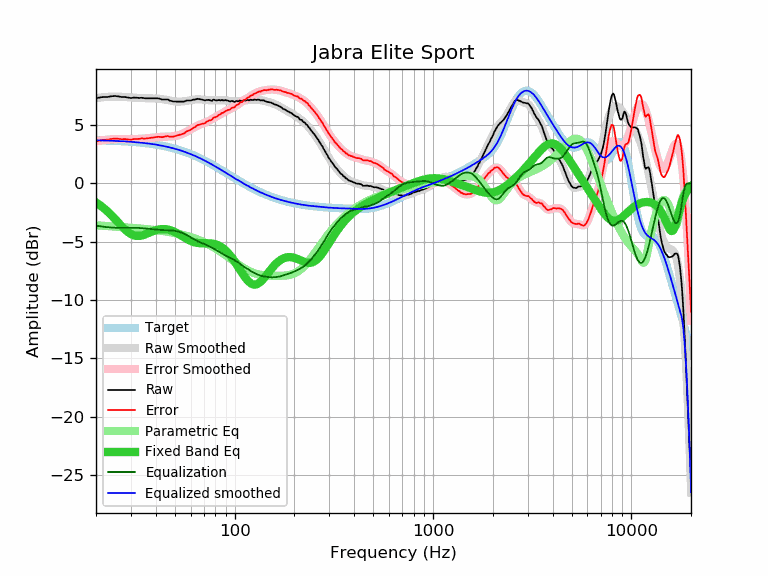

Data behind this chart, as committed beside it:
frequency, raw, error, smoothed, error_smoothed, equalization, parametric_eq, equalized_raw, equalized_smoothed, target
20, 7.29, 3.60, 7.31, 3.62, -3.62, -1.63, 3.68, 3.70, 3.70
21, 7.37, 3.69, 7.36, 3.67, -3.67, -1.88, 3.70, 3.69, 3.69
22, 7.41, 3.74, 7.40, 3.72, -3.72, -2.15, 3.69, 3.68, 3.68
23, 7.41, 3.75, 7.43, 3.76, -3.76, -2.44, 3.66, 3.67, 3.67
24, 7.47, 3.82, 7.44, 3.79, -3.79, -2.75, 3.69, 3.66, 3.66
25, 7.49, 3.85, 7.45, 3.80, -3.80, -3.06, 3.69, 3.65, 3.65
26, 7.45, 3.82, 7.44, 3.81, -3.81, -3.38, 3.65, 3.63, 3.63
27, 7.40, 3.79, 7.43, 3.81, -3.81, -3.68, 3.60, 3.62, 3.62
28, 7.40, 3.80, 7.41, 3.80, -3.80, -3.95, 3.60, 3.60, 3.60
29, 7.35, 3.77, 7.38, 3.80, -3.80, -4.17, 3.56, 3.59, 3.59
30, 7.31, 3.75, 7.37, 3.80, -3.80, -4.34, 3.52, 3.57, 3.57
31, 7.35, 3.81, 7.35, 3.80, -3.80, -4.45, 3.56, 3.55, 3.55
32, 7.34, 3.82, 7.34, 3.81, -3.81, -4.50, 3.54, 3.53, 3.53
33, 7.32, 3.82, 7.33, 3.82, -3.82, -4.50, 3.51, 3.51, 3.51
34, 7.34, 3.86, 7.32, 3.83, -3.83, -4.47, 3.51, 3.49, 3.49
35, 7.30, 3.84, 7.31, 3.85, -3.85, -4.40, 3.45, 3.46, 3.46
36, 7.29, 3.86, 7.31, 3.87, -3.87, -4.32, 3.42, 3.44, 3.44
37, 7.29, 3.88, 7.30, 3.89, -3.89, -4.23, 3.40, 3.41, 3.41
38, 7.29, 3.91, 7.30, 3.91, -3.91, -4.15, 3.38, 3.39, 3.39
39, 7.29, 3.94, 7.29, 3.93, -3.93, -4.07, 3.36, 3.36, 3.36
40, 7.29, 3.97, 7.28, 3.95, -3.95, -4.01, 3.34, 3.33, 3.33
41, 7.29, 4.00, 7.27, 3.97, -3.97, -3.96, 3.33, 3.30, 3.30
42, 7.25, 3.99, 7.25, 3.98, -3.98, -3.93, 3.27, 3.27, 3.27
43, 7.19, 3.96, 7.23, 3.99, -3.99, -3.91, 3.20, 3.23, 3.23
44, 7.19, 4.00, 7.20, 4.00, -4.00, -3.91, 3.19, 3.20, 3.20
45, 7.19, 4.03, 7.17, 4.01, -4.01, -3.92, 3.19, 3.16, 3.16
46, 7.19, 4.07, 7.14, 4.01, -4.01, -3.95, 3.18, 3.13, 3.13
47, 7.09, 4.00, 7.11, 4.02, -4.02, -3.99, 3.08, 3.09, 3.09
48, 7.06, 4.01, 7.08, 4.03, -4.03, -4.04, 3.04, 3.05, 3.05
49, 7.02, 4.01, 7.05, 4.04, -4.04, -4.10, 2.98, 3.01, 3.01
50, 7.02, 4.05, 7.03, 4.06, -4.06, -4.17, 2.96, 2.97, 2.97
51, 7.01, 4.09, 7.02, 4.09, -4.09, -4.25, 2.93, 2.93, 2.93
52, 7.01, 4.13, 7.01, 4.12, -4.12, -4.33, 2.89, 2.89, 2.89
53, 7.01, 4.17, 7.01, 4.17, -4.17, -4.41, 2.85, 2.84, 2.84
54, 7.01, 4.22, 7.02, 4.22, -4.22, -4.50, 2.80, 2.80, 2.80
55, 7.01, 4.26, 7.03, 4.28, -4.28, -4.58, 2.74, 2.75, 2.75
56, 7.02, 4.32, 7.05, 4.34, -4.34, -4.66, 2.69, 2.71, 2.71
57, 7.10, 4.45, 7.07, 4.41, -4.41, -4.74, 2.70, 2.66, 2.66
58, 7.10, 4.49, 7.09, 4.47, -4.47, -4.81, 2.63, 2.61, 2.61
59, 7.10, 4.54, 7.11, 4.55, -4.55, -4.88, 2.56, 2.56, 2.56
60, 7.10, 4.59, 7.13, 4.62, -4.62, -4.93, 2.49, 2.51, 2.51
61, 7.14, 4.68, 7.16, 4.69, -4.69, -4.98, 2.45, 2.46, 2.46
62, 7.18, 4.77, 7.18, 4.76, -4.76, -5.02, 2.42, 2.41, 2.41
63, 7.17, 4.81, 7.20, 4.83, -4.83, -5.06, 2.34, 2.36, 2.36
64, 7.22, 4.91, 7.21, 4.90, -4.90, -5.08, 2.33, 2.31, 2.31
65, 7.25, 5.00, 7.21, 4.95, -4.95, -5.10, 2.30, 2.26, 2.26
66, 7.23, 5.03, 7.21, 5.01, -5.01, -5.11, 2.23, 2.21, 2.21
67, 7.21, 5.06, 7.21, 5.05, -5.05, -5.12, 2.16, 2.15, 2.15
68, 7.19, 5.10, 7.19, 5.09, -5.09, -5.13, 2.10, 2.10, 2.10
69, 7.16, 5.12, 7.18, 5.13, -5.13, -5.13, 2.03, 2.05, 2.05
70, 7.13, 5.14, 7.17, 5.17, -5.17, -5.13, 1.96, 1.99, 1.99
71, 7.11, 5.18, 7.15, 5.21, -5.21, -5.13, 1.90, 1.94, 1.94
72, 7.15, 5.27, 7.14, 5.26, -5.26, -5.13, 1.90, 1.88, 1.88
73, 7.15, 5.32, 7.14, 5.31, -5.31, -5.13, 1.85, 1.83, 1.83
74, 7.16, 5.39, 7.13, 5.36, -5.36, -5.13, 1.81, 1.78, 1.78
75, 7.12, 5.40, 7.13, 5.41, -5.41, -5.13, 1.72, 1.72, 1.72
76, 7.09, 5.43, 7.13, 5.46, -5.46, -5.14, 1.63, 1.67, 1.67
77, 7.08, 5.47, 7.13, 5.52, -5.52, -5.16, 1.57, 1.61, 1.61
78, 7.18, 5.63, 7.13, 5.57, -5.57, -5.17, 1.61, 1.56, 1.56
79, 7.16, 5.66, 7.13, 5.63, -5.63, -5.19, 1.54, 1.50, 1.50
... 553 more rows
